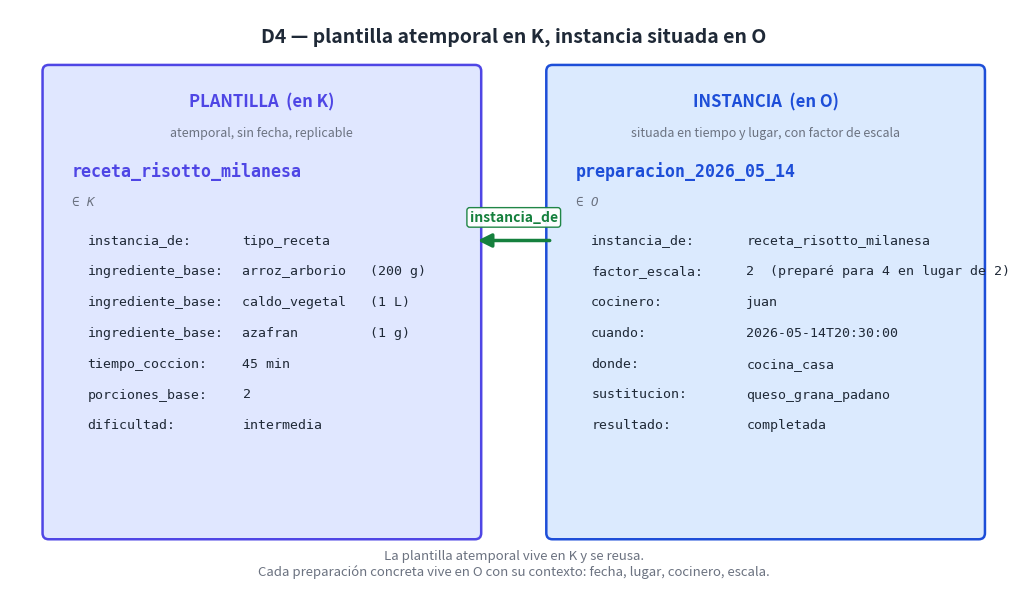

Recreate this plot in Python. (Note: this script raises an exception after producing the figure.)
"""Diagrama: D4 — plantilla en K + instancia en O con factor de escala.
Caso: receta abstracta vs preparación concreta.

Salida: ../png/10_plantilla_instancia.png
"""

import os
import matplotlib.pyplot as plt
from matplotlib.patches import FancyBboxPatch, FancyArrowPatch

INK = "#1f2937"

fig, ax = plt.subplots(figsize=(13, 7.5), dpi=200)
ax.set_xlim(0, 13)
ax.set_ylim(0, 7.5)
ax.axis("off")
fig.patch.set_facecolor("#ffffff")

# Título
ax.text(6.5, 7.15, "D4 — plantilla atemporal en K, instancia situada en O",
        ha="center", va="center", fontsize=14, fontweight="bold", color=INK)

# Panel izquierdo: PLANTILLA (en K)
K_FILL = "#e0e7ff"
K_EDGE = "#4f46e5"
LEFT_X = 0.5
LEFT_W = 5.5
left_box = FancyBboxPatch((LEFT_X, 0.7), LEFT_W, 6.0, boxstyle="round,pad=0.08",
                          facecolor=K_FILL, edgecolor=K_EDGE, linewidth=1.8)
ax.add_patch(left_box)
ax.text(LEFT_X + LEFT_W/2, 6.3, "PLANTILLA  (en K)",
        ha="center", va="center", fontsize=12, fontweight="bold", color=K_EDGE)
ax.text(LEFT_X + LEFT_W/2, 5.9, "atemporal, sin fecha, replicable",
        ha="center", va="center", fontsize=9, style="italic", color="#6b7280")

# Contenido de la plantilla
ax.text(LEFT_X + 0.3, 5.4, "receta_risotto_milanesa", ha="left", va="center",
        fontsize=12, fontweight="bold", color=K_EDGE, family="monospace")
ax.text(LEFT_X + 0.3, 5.0, "∈ K", ha="left", va="center",
        fontsize=9, style="italic", color="#6b7280", family="monospace")

# Atributos
attrs_K = [
    ("instancia_de:",     "tipo_receta"),
    ("ingrediente_base:", "arroz_arborio   (200 g)"),
    ("ingrediente_base:", "caldo_vegetal   (1 L)"),
    ("ingrediente_base:", "azafran         (1 g)"),
    ("tiempo_coccion:",   "45 min"),
    ("porciones_base:",   "2"),
    ("dificultad:",       "intermedia"),
]
y = 4.5
for k, v in attrs_K:
    ax.text(LEFT_X + 0.5, y, k, ha="left", va="center",
            fontsize=9.5, color=INK, family="monospace")
    ax.text(LEFT_X + 2.5, y, v, ha="left", va="center",
            fontsize=9.5, color=INK, family="monospace")
    y -= 0.4

# Panel derecho: INSTANCIA (en O)
O_FILL = "#dbeafe"
O_EDGE = "#1d4ed8"
RIGHT_X = 7.0
RIGHT_W = 5.5
right_box = FancyBboxPatch((RIGHT_X, 0.7), RIGHT_W, 6.0, boxstyle="round,pad=0.08",
                           facecolor=O_FILL, edgecolor=O_EDGE, linewidth=1.8)
ax.add_patch(right_box)
ax.text(RIGHT_X + RIGHT_W/2, 6.3, "INSTANCIA  (en O)",
        ha="center", va="center", fontsize=12, fontweight="bold", color=O_EDGE)
ax.text(RIGHT_X + RIGHT_W/2, 5.9, "situada en tiempo y lugar, con factor de escala",
        ha="center", va="center", fontsize=9, style="italic", color="#6b7280")

ax.text(RIGHT_X + 0.3, 5.4, "preparacion_2026_05_14", ha="left", va="center",
        fontsize=12, fontweight="bold", color=O_EDGE, family="monospace")
ax.text(RIGHT_X + 0.3, 5.0, "∈ O", ha="left", va="center",
        fontsize=9, style="italic", color="#6b7280", family="monospace")

attrs_O = [
    ("instancia_de:",   "receta_risotto_milanesa"),
    ("factor_escala:",  "2  (preparé para 4 en lugar de 2)"),
    ("cocinero:",       "juan"),
    ("cuando:",         "2026-05-14T20:30:00"),
    ("donde:",          "cocina_casa"),
    ("sustitucion:",    "queso_grana_padano"),
    ("resultado:",      "completada"),
]
y = 4.5
for k, v in attrs_O:
    ax.text(RIGHT_X + 0.5, y, k, ha="left", va="center",
            fontsize=9.5, color=INK, family="monospace")
    ax.text(RIGHT_X + 2.5, y, v, ha="left", va="center",
            fontsize=9.5, color=INK, family="monospace")
    y -= 0.4

# Flecha grande "instancia_de" entre los dos paneles
arrow = FancyArrowPatch((RIGHT_X, 4.5), (LEFT_X + LEFT_W, 4.5),
                        arrowstyle="-|>", mutation_scale=20,
                        color="#15803d", linewidth=2.5)
ax.add_patch(arrow)
ax.text(6.5, 4.8, "instancia_de", ha="center", va="center",
        fontsize=10, fontweight="bold", color="#15803d",
        bbox=dict(boxstyle="round,pad=0.2", facecolor="white",
                  edgecolor="#15803d", alpha=0.95))

# Pie
ax.text(6.5, 0.30,
        "La plantilla atemporal vive en K y se reusa.\nCada preparación concreta vive en O con su contexto: fecha, lugar, cocinero, escala.",
        ha="center", va="center", fontsize=9.5, style="italic", color="#6b7280")

out = os.path.join(os.path.dirname(__file__), "..", "png",
                   "10_plantilla_instancia.png")
plt.savefig(out, dpi=200, bbox_inches="tight", facecolor="#ffffff")
plt.close(fig)
print(f"  ✓ {out}")
